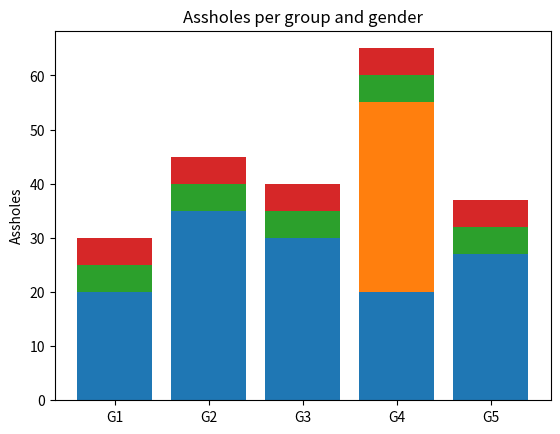

Source code (Python):
import matplotlib.pyplot as plt
from operator import add

# 1 bis n lists
# bottom
# liste 1 soll immer bottom sein
# liste n soll immer top sein
# bottom der aktuellen liste ist immer die summe aller bisherigen listen


def get_bottom_list(list1, list2):
    return list(map(add, list1, list2))


labels = ['G1', 'G2', 'G3', 'G4', 'G5']
men_means = [20, 35, 30, 20, 27]
women_means = [0, 0, 0, 35, 0]
other_means = [5, 5, 5, 5, 5]
another_means = [5, 5, 5, 5, 5]
all_lists = [men_means, women_means, other_means, another_means]

fig, ax = plt.subplots()
stack_sums = [0, 0, 0, 0, 0]

for means in all_lists:
    ax.bar(labels, means, bottom=stack_sums)
    stack_sums = get_bottom_list(stack_sums, means)

ax.set_ylabel('Assholes')
ax.set_title('Assholes per group and gender')

plt.show()
